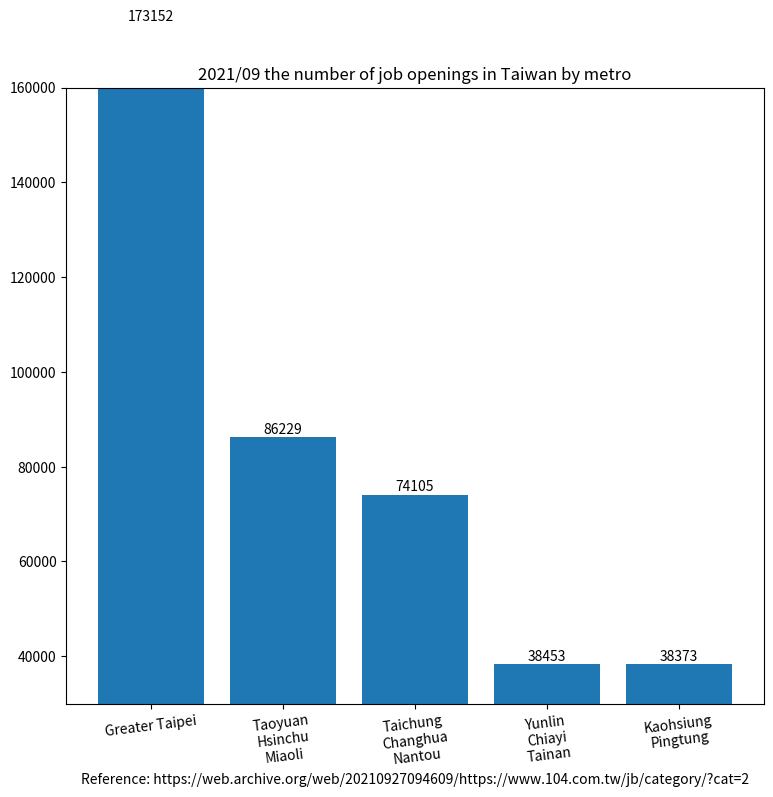

The matplotlib source for this figure:
import matplotlib.pyplot as plt

region_num = [1, 2, 3, 4, 5]
position_vacancies = [173152, 86229, 74105, 38453, 38373]

label = ["Greater Taipei", "Taoyuan\nHsinchu\nMiaoli", "Taichung\nChanghua\nNantou",
         "Yunlin\nChiayi\nTainan", "Kaohsiung\nPingtung"]

fig, ax = plt.subplots(figsize=(9, 8))
plt.xticks(region_num, labels=label, rotation=7)
# plt.yticks([0, 250, 300, 350, 400, 450, 500, 550])

plot = ax.bar(region_num, position_vacancies)

for rect in plot:
    height = rect.get_height()
    ax.text(rect.get_x() + rect.get_width() / 2., 1.002 * height,
            '%d' % int(height), ha='center', va='bottom')

plt.title("2021/09 the number of job openings in Taiwan by metro")

# plt.ylabel("")
plt.xlabel("Reference: https://web.archive.org/web/20210927094609/https://www.104.com.tw/jb/category/?cat=2")

plt.ylim(30000, 160000)

plt.show()
